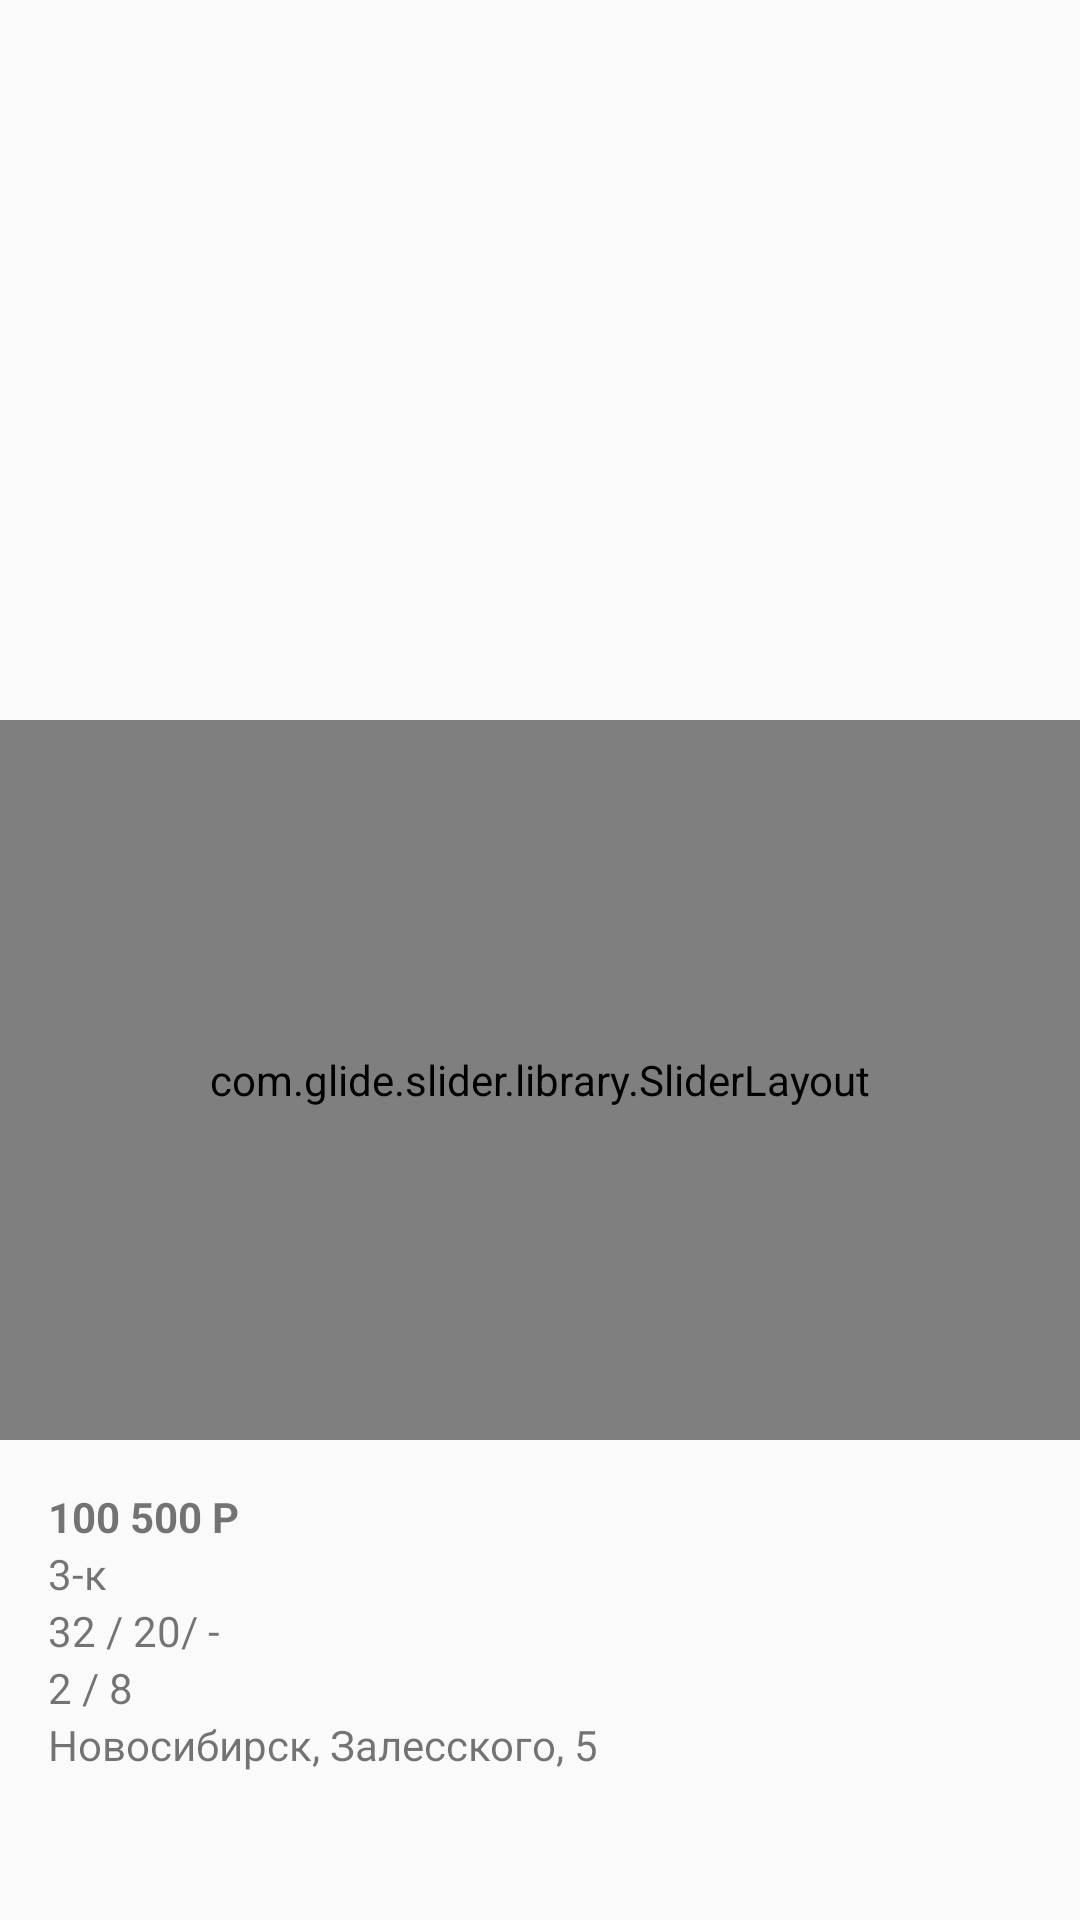

This screen was rendered from an Android layout file. Write that file and the resources it references.
<!-- AndroidManifest.xml: application theme AppTheme -->
<!-- res/layout/offer_item.xml -->
<?xml version="1.0" encoding="utf-8"?>
<LinearLayout xmlns:android="http://schemas.android.com/apk/res/android"
              android:orientation="vertical"
              android:layout_width="match_parent"
              android:layout_height="wrap_content">
    <include layout="@layout/layout_offer"/>
</LinearLayout>
<!-- res/layout/layout_offer.xml (included above) -->
<?xml version="1.0" encoding="utf-8"?>
<LinearLayout
        xmlns:android="http://schemas.android.com/apk/res/android" xmlns:tools="http://schemas.android.com/tools"
        android:orientation="vertical"
        android:layout_width="match_parent"
        android:layout_height="wrap_content">
    <LinearLayout
            android:orientation="vertical"
            android:layout_width="match_parent"
            android:layout_height="wrap_content">
        <LinearLayout
                android:id="@+id/ll_placeholder"
                android:orientation="vertical"
                android:gravity="center"
                android:layout_width="match_parent"
                android:layout_height="@dimen/dp240">
            <ImageView
                    android:id="@+id/iv_placeholder"
                    android:layout_width="@dimen/dp96"
                    android:layout_height="@dimen/dp96"
                    android:src="@drawable/ic_photo_placeholder"/>
        </LinearLayout>

        <com.glide.slider.library.SliderLayout
                android:id="@+id/image_slider"
                android:layout_width="match_parent"
                android:clickable="false"
                android:layout_height="@dimen/dp240"/>
    </LinearLayout>

    <LinearLayout
            android:orientation="vertical"
            android:layout_margin="@dimen/default_spacing"
            android:layout_width="match_parent"
            android:layout_height="wrap_content">
        <TextView
                android:id="@+id/tv_price"
                tools:text="100 500 Р"
                android:layout_width="match_parent"
                android:textStyle="bold"
                android:layout_height="wrap_content"/>
        <TextView
                android:id="@+id/tv_rooms"
                tools:text="3-к"
                android:layout_width="match_parent"
                android:layout_height="wrap_content"/>
        <TextView
                android:id="@+id/tv_plan"
                tools:text="32 / 20/ -"
                android:layout_width="match_parent"
                android:layout_height="wrap_content"/>
        <TextView
                android:id="@+id/tv_floors"
                tools:text="2 / 8"
                android:layout_width="match_parent"
                android:layout_height="wrap_content"/>
        <TextView
                android:id="@+id/tv_address"
                tools:text="Новосибирск, Залесского, 5"
                android:layout_width="match_parent"
                android:layout_height="wrap_content"/>
    </LinearLayout>
</LinearLayout>
<!-- resources referenced by this layout -->
<resources>
  <dimen name="default_spacing">@dimen/dp16</dimen>
  <dimen name="dp240">240dp</dimen>
  <!-- drawable ic_photo_placeholder (drawable) -->
  <vector xmlns:android="http://schemas.android.com/apk/res/android"
          android:width="24dp"
          android:height="24dp"
          android:viewportWidth="24"
          android:viewportHeight="24">
      <path
              android:fillColor="#FF000000"
              android:pathData="M14.12,4H9.88L8.05,6H4v12h16V6h-4.05l-1.83,-2zM12,17c-2.76,0 -5,-2.24 -5,-5s2.24,-5 5,-5 5,2.24 5,5 -2.24,5 -5,5z"
              android:strokeAlpha="0.3"
              android:fillAlpha="0.3"/>
      <path
              android:fillColor="#FF000000"
              android:pathData="M20,4h-3.17L15,2L9,2L7.17,4L4,4c-1.1,0 -2,0.9 -2,2v12c0,1.1 0.9,2 2,2h16c1.1,0 2,-0.9 2,-2L22,6c0,-1.1 -0.9,-2 -2,-2zM20,18L4,18L4,6h4.05l1.83,-2h4.24l1.83,2L20,6v12zM12,7c-2.76,0 -5,2.24 -5,5s2.24,5 5,5 5,-2.24 5,-5 -2.24,-5 -5,-5zM12,15c-1.65,0 -3,-1.35 -3,-3s1.35,-3 3,-3 3,1.35 3,3 -1.35,3 -3,3z"/>
  </vector>
  <style name="AppTheme" parent="Theme.AppCompat.Light.DarkActionBar">
          
          <item name="colorPrimary">@color/colorPrimary</item>
          <item name="colorPrimaryDark">@color/colorPrimaryDark</item>
          <item name="colorAccent">@color/colorAccent</item>
      </style>
  <dimen name="dp16">16dp</dimen>
  <color name="colorPrimary">#3f51b5</color>
  <color name="colorPrimaryDark">#002984</color>
  <color name="colorAccent">#db1B60</color>
</resources>
